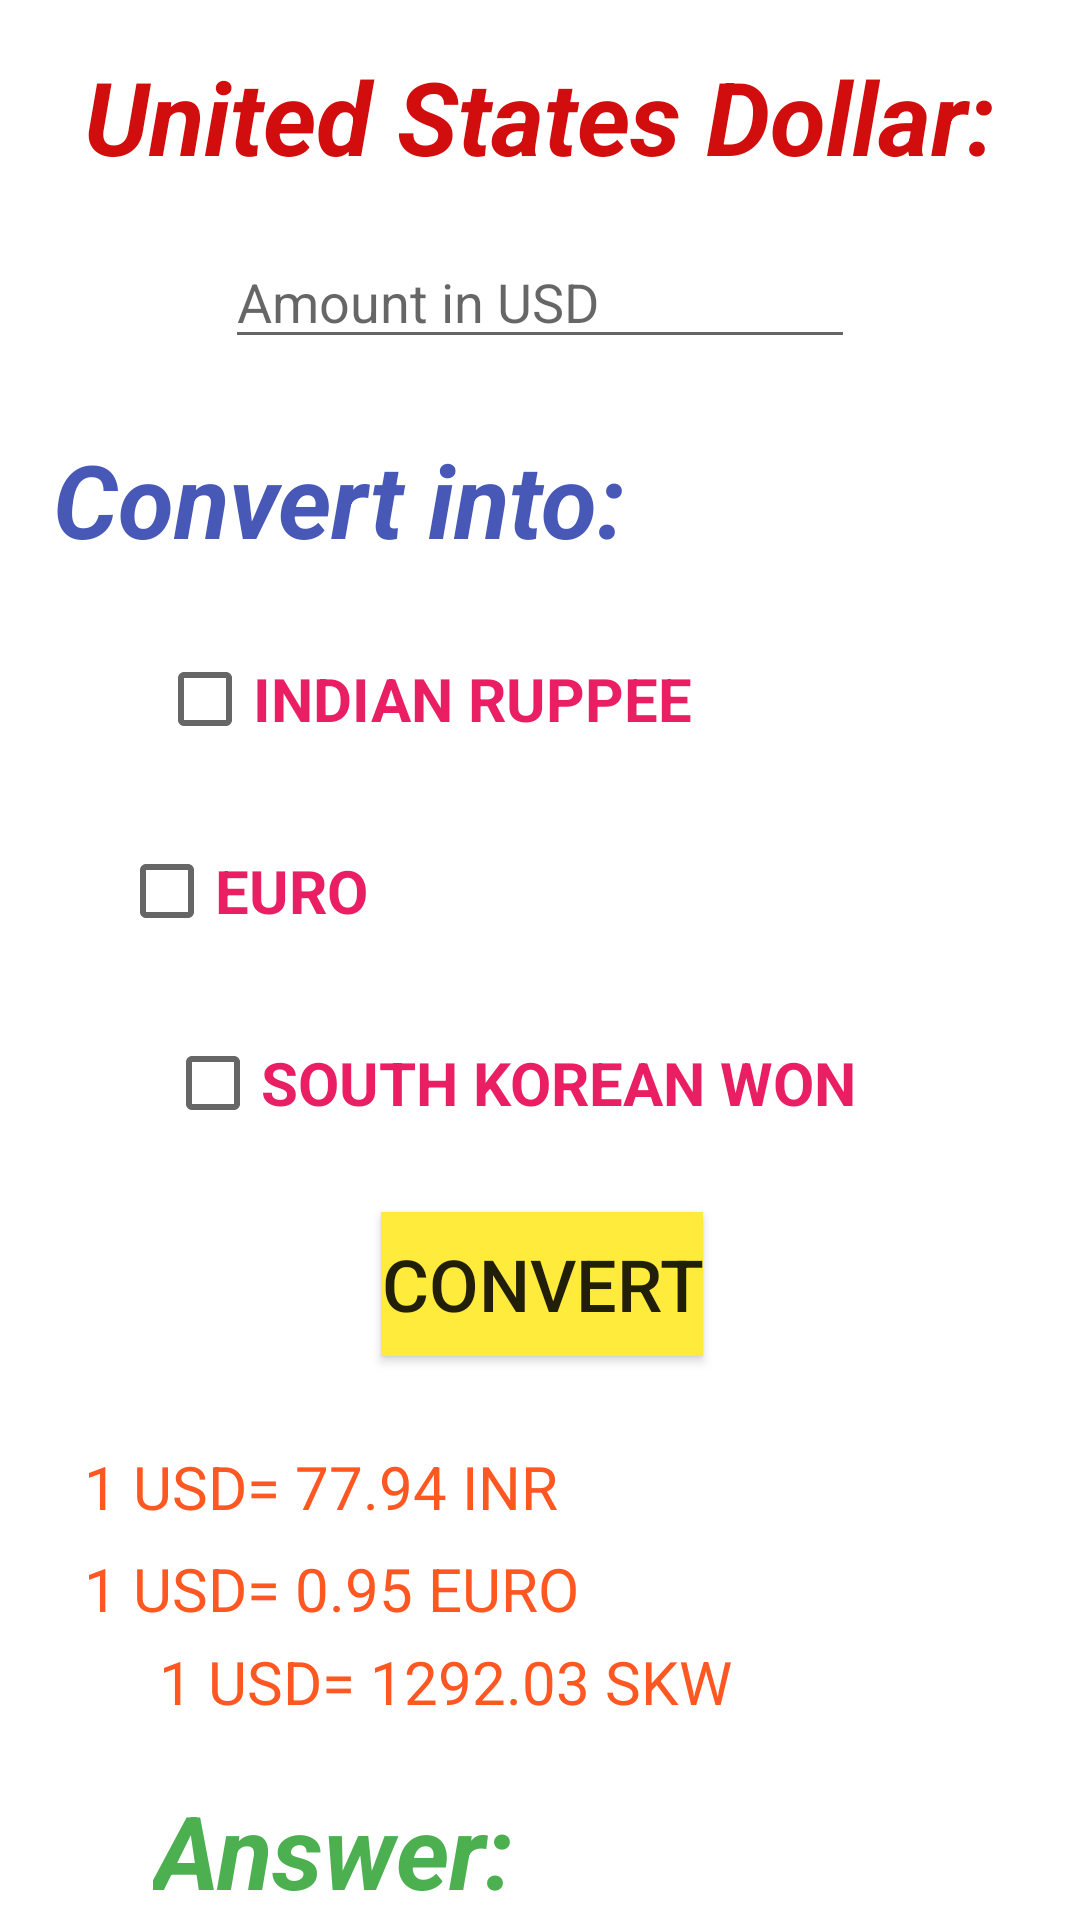

Produce the Android XML layout that renders to this screen, including the resource entries it uses.
<!-- AndroidManifest.xml: application theme Theme.IEEEsCurrencyConvert -->
<!-- res/layout/activity_main.xml -->
<?xml version="1.0" encoding="utf-8"?>
<androidx.constraintlayout.widget.ConstraintLayout xmlns:android="http://schemas.android.com/apk/res/android"
    xmlns:app="http://schemas.android.com/apk/res-auto"
    xmlns:tools="http://schemas.android.com/tools"
    android:layout_width="match_parent"
    android:layout_height="match_parent"
    tools:context=".MainActivity">

    <TextView
        android:id="@+id/textView2"
        android:layout_width="wrap_content"
        android:layout_height="wrap_content"
        android:layout_marginTop="16dp"
        android:text="United States Dollar:"
        android:textColor="#D10D0D"
        android:textSize="34sp"
        android:textStyle="bold|italic"
        app:layout_constraintEnd_toEndOf="parent"
        app:layout_constraintHorizontal_bias="0.495"
        app:layout_constraintStart_toStartOf="parent"
        app:layout_constraintTop_toTopOf="parent" />

    <EditText
        android:id="@+id/amtinusd"
        android:layout_width="wrap_content"
        android:layout_height="wrap_content"
        android:layout_marginTop="17dp"
        android:ems="10"
        android:hint="Amount in USD"
        android:inputType="textPersonName"
        android:textColorHighlight="#009688"
        app:layout_constraintEnd_toEndOf="parent"
        app:layout_constraintStart_toStartOf="parent"
        app:layout_constraintTop_toBottomOf="@+id/textView2" />

    <TextView
        android:id="@+id/textView3"
        android:layout_width="wrap_content"
        android:layout_height="wrap_content"
        android:layout_marginStart="136dp"
        android:layout_marginTop="24dp"
        android:layout_marginEnd="195dp"
        android:text="Convert into:"
        android:textColor="#4758B6"
        android:textSize="34sp"
        android:textStyle="bold|italic"
        app:layout_constraintEnd_toEndOf="parent"
        app:layout_constraintHorizontal_bias="0.732"
        app:layout_constraintStart_toStartOf="parent"
        app:layout_constraintTop_toBottomOf="@+id/amtinusd" />

    <CheckBox
        android:id="@+id/inr"
        android:layout_width="wrap_content"
        android:layout_height="wrap_content"
        android:layout_marginStart="59dp"
        android:layout_marginTop="20dp"
        android:layout_marginEnd="211dp"
        android:text="INDIAN RUPPEE"
        android:textColor="#E91E63"
        android:textSize="20sp"
        android:textStyle="bold"
        app:layout_constraintEnd_toEndOf="parent"
        app:layout_constraintHorizontal_bias="0.076"
        app:layout_constraintStart_toStartOf="parent"
        app:layout_constraintTop_toBottomOf="@+id/textView3" />

    <CheckBox
        android:id="@+id/euro"
        android:layout_width="wrap_content"
        android:layout_height="wrap_content"
        android:layout_marginStart="53dp"
        android:layout_marginTop="16dp"
        android:layout_marginEnd="265dp"
        android:text="EURO"
        android:textColor="#E91E63"
        android:textSize="20sp"
        android:textStyle="bold"
        app:layout_constraintEnd_toEndOf="parent"
        app:layout_constraintHorizontal_bias="0.333"
        app:layout_constraintStart_toStartOf="parent"
        app:layout_constraintTop_toBottomOf="@+id/inr" />

    <CheckBox
        android:id="@+id/skw"
        android:layout_width="wrap_content"
        android:layout_height="wrap_content"
        android:layout_marginStart="55dp"
        android:layout_marginTop="16dp"
        android:layout_marginEnd="86dp"
        android:text="SOUTH KOREAN WON"
        android:textColor="#E91E63"
        android:textSize="20sp"
        android:textStyle="bold"
        app:layout_constraintEnd_toEndOf="parent"
        app:layout_constraintHorizontal_bias="0.027"
        app:layout_constraintStart_toStartOf="parent"
        app:layout_constraintTop_toBottomOf="@+id/euro" />

    <TextView
        android:id="@+id/textView4"
        android:layout_width="wrap_content"
        android:layout_height="wrap_content"
        android:layout_marginStart="53dp"
        android:layout_marginTop="30dp"
        android:layout_marginEnd="189dp"
        android:text="1 USD= 77.94 INR  "
        android:textColor="#FF5722"
        android:textSize="20sp"
        app:layout_constraintEnd_toEndOf="parent"
        app:layout_constraintStart_toStartOf="parent"
        app:layout_constraintTop_toBottomOf="@+id/con" />

    <TextView
        android:id="@+id/textView7"
        android:layout_width="wrap_content"
        android:layout_height="wrap_content"
        android:layout_marginStart="53dp"
        android:layout_marginTop="7dp"
        android:layout_marginEnd="182dp"
        android:text="1 USD= 0.95 EURO  "
        android:textColor="#FF5722"
        android:textSize="20sp"
        app:layout_constraintEnd_toEndOf="parent"
        app:layout_constraintStart_toStartOf="parent"
        app:layout_constraintTop_toBottomOf="@+id/textView4" />

    <TextView
        android:id="@+id/textView8"
        android:layout_width="wrap_content"
        android:layout_height="wrap_content"
        android:layout_marginStart="53dp"
        android:layout_marginTop="4dp"
        android:layout_marginEnd="124dp"
        android:text="1 USD= 1292.03 SKW "
        android:textColor="#FF5722"
        android:textSize="20sp"
        app:layout_constraintEnd_toEndOf="parent"
        app:layout_constraintHorizontal_bias="0.0"
        app:layout_constraintStart_toStartOf="parent"
        app:layout_constraintTop_toBottomOf="@+id/textView7" />

    <Button
        android:id="@+id/con"
        android:layout_width="wrap_content"
        android:layout_height="wrap_content"
        android:layout_marginStart="159dp"
        android:layout_marginTop="19dp"
        android:layout_marginEnd="158dp"
        android:background="#FFEB3B"
        android:text="CONVERT"
        android:textSize="24sp"
        app:layout_constraintEnd_toEndOf="parent"
        app:layout_constraintStart_toStartOf="parent"
        app:layout_constraintTop_toBottomOf="@+id/skw" />

    <TextView
        android:id="@+id/ans"
        android:layout_width="wrap_content"
        android:layout_height="wrap_content"
        android:layout_marginStart="51dp"
        android:layout_marginTop="20dp"
        android:layout_marginEnd="275dp"
        android:text="Answer:"
        android:textColor="#4CAF50"
        android:textSize="34sp"
        android:textStyle="bold|italic"
        app:layout_constraintEnd_toEndOf="parent"
        app:layout_constraintHorizontal_bias="0.0"
        app:layout_constraintStart_toStartOf="parent"
        app:layout_constraintTop_toBottomOf="@+id/textView8" />
</androidx.constraintlayout.widget.ConstraintLayout>
<!-- resources referenced by this layout -->
<resources>
  <style name="Theme.IEEEsCurrencyConvert" parent="Theme.MaterialComponents.DayNight.DarkActionBar">
          
          <item name="colorPrimary">@color/purple_500</item>
          <item name="colorPrimaryVariant">@color/purple_700</item>
          <item name="colorOnPrimary">@color/white</item>
          
          <item name="colorSecondary">@color/teal_200</item>
          <item name="colorSecondaryVariant">@color/teal_700</item>
          <item name="colorOnSecondary">@color/black</item>
          
          <item name="android:statusBarColor" tools:targetApi="l">?attr/colorPrimaryVariant</item>
          
      </style>
  <!-- not gathered from this repository: default colours our renderer supplied (Android Studio template values) -->
  <color name="purple_500">#FF6200EE</color>
  <color name="purple_700">#FF3700B3</color>
  <color name="teal_200">#FF03DAC5</color>
  <color name="teal_700">#FF018786</color>
  <color name="black">#FF000000</color>
  <color name="white">#FFFFFFFF</color>
</resources>
